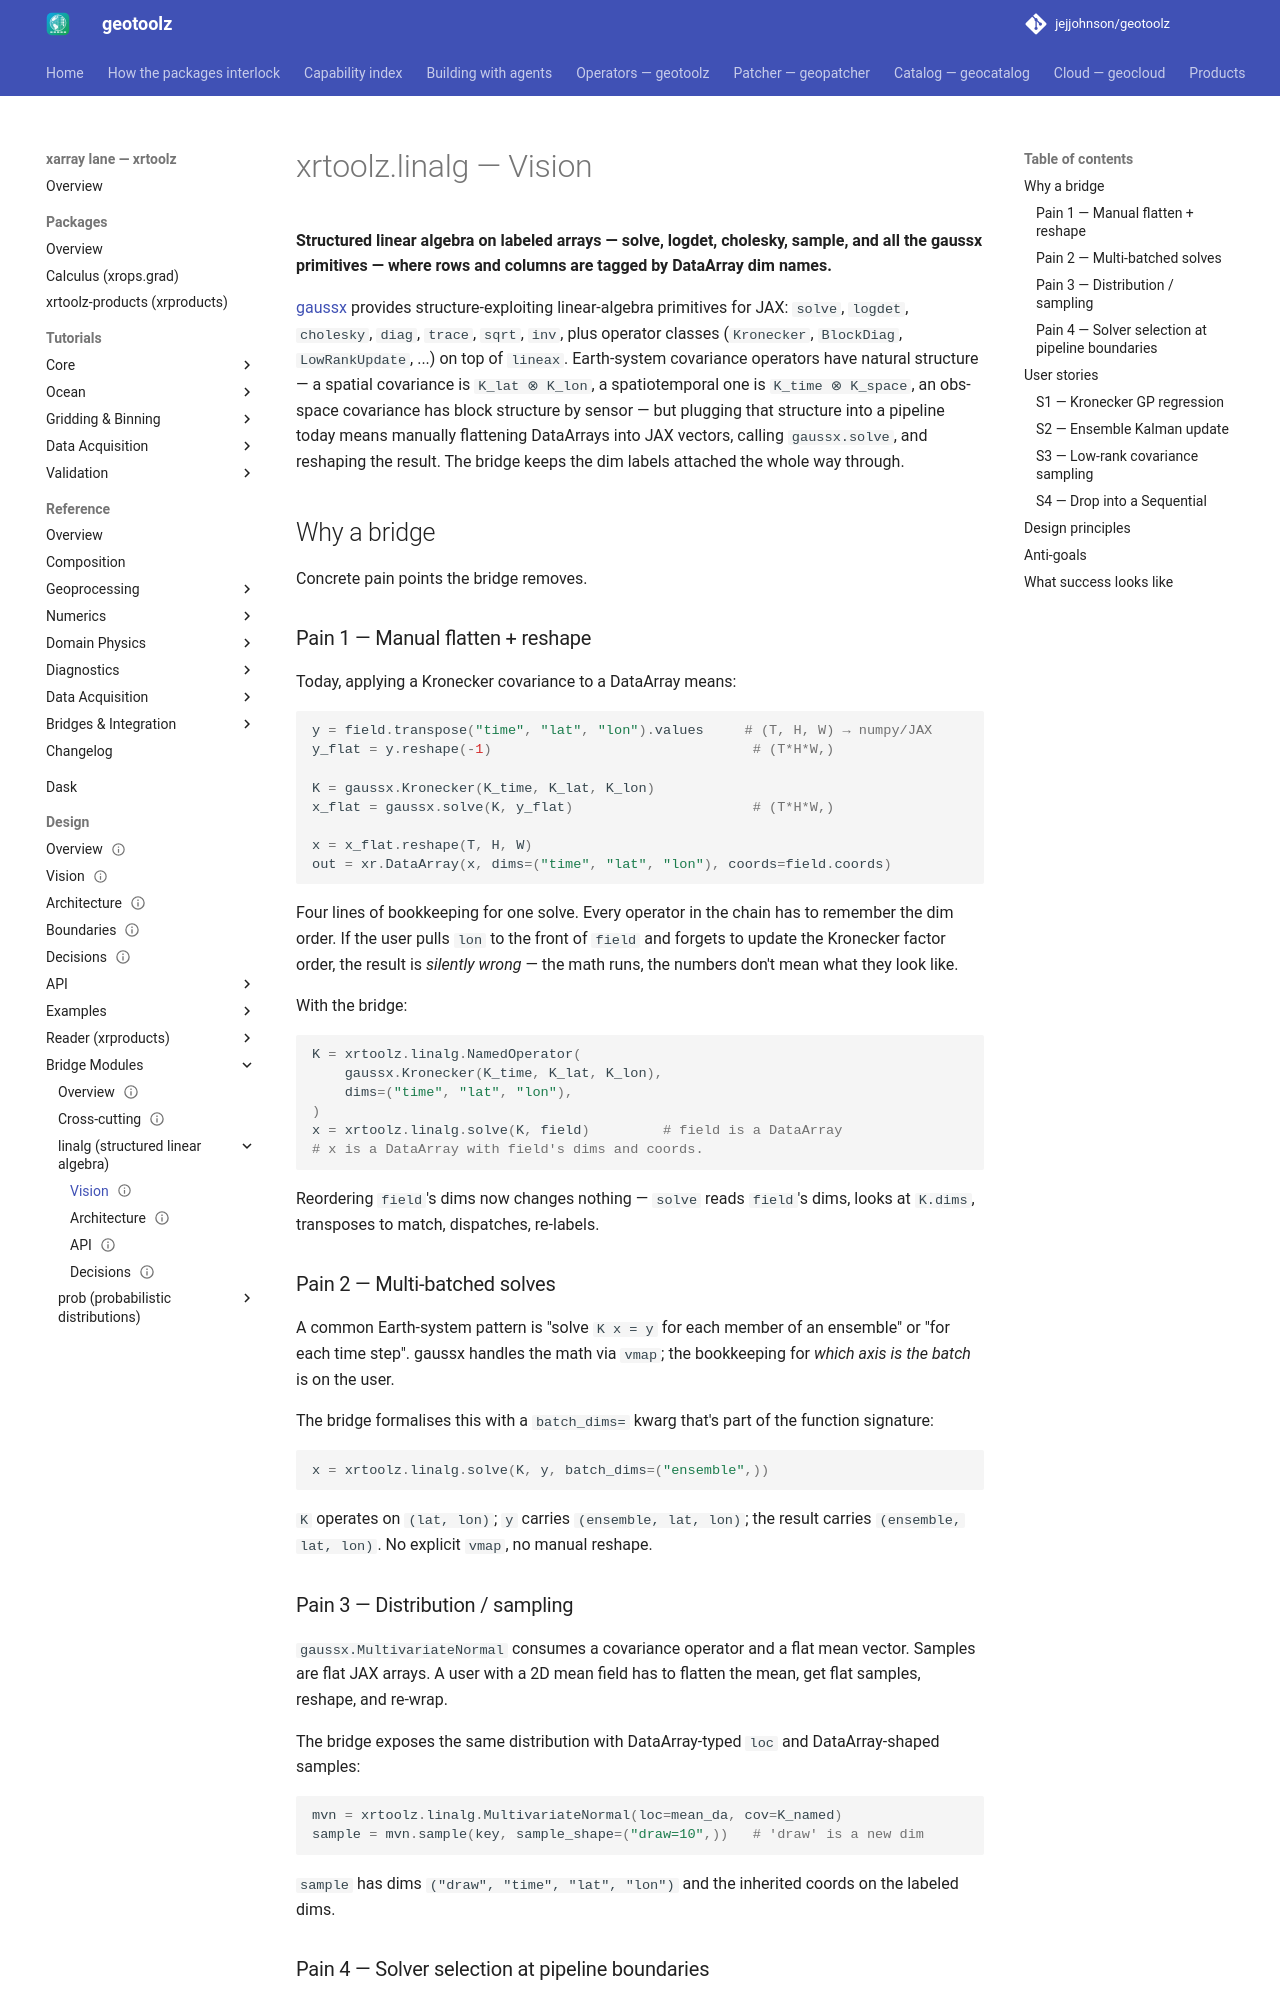

repository: jejjohnson/geotoolz · page: xarray/design/bridges/linalg/vision/index.html · generator: mkdocs

---
status: draft
version: 0.1.0
---

# xrtoolz.linalg — Vision

**Structured linear algebra on labeled arrays — solve, logdet,
cholesky, sample, and all the gaussx primitives — where rows and
columns are tagged by DataArray dim names.**

[gaussx](https://github.com/jejjohnson/gaussx) provides
structure-exploiting linear-algebra primitives for JAX: `solve`,
`logdet`, `cholesky`, `diag`, `trace`, `sqrt`, `inv`, plus operator
classes (`Kronecker`, `BlockDiag`, `LowRankUpdate`, ...) on top of
`lineax`. Earth-system covariance operators have natural structure —
a spatial covariance is `K_lat ⊗ K_lon`, a spatiotemporal one is
`K_time ⊗ K_space`, an obs-space covariance has block structure by
sensor — but plugging that structure into a pipeline today means
manually flattening DataArrays into JAX vectors, calling `gaussx.solve`,
and reshaping the result. The bridge keeps the dim labels attached
the whole way through.

## Why a bridge

Concrete pain points the bridge removes.

### Pain 1 — Manual flatten + reshape

Today, applying a Kronecker covariance to a DataArray means:

```python
y = field.transpose("time", "lat", "lon").values     # (T, H, W) → numpy/JAX
y_flat = y.reshape(-1)                                # (T*H*W,)

K = gaussx.Kronecker(K_time, K_lat, K_lon)
x_flat = gaussx.solve(K, y_flat)                      # (T*H*W,)

x = x_flat.reshape(T, H, W)
out = xr.DataArray(x, dims=("time", "lat", "lon"), coords=field.coords)
```

Four lines of bookkeeping for one solve. Every operator in the chain
has to remember the dim order. If the user pulls `lon` to the front
of `field` and forgets to update the Kronecker factor order, the
result is *silently wrong* — the math runs, the numbers don't mean
what they look like.

With the bridge:

```python
K = xrtoolz.linalg.NamedOperator(
    gaussx.Kronecker(K_time, K_lat, K_lon),
    dims=("time", "lat", "lon"),
)
x = xrtoolz.linalg.solve(K, field)         # field is a DataArray
# x is a DataArray with field's dims and coords.
```

Reordering `field`'s dims now changes nothing — `solve` reads
`field`'s dims, looks at `K.dims`, transposes to match, dispatches,
re-labels.

### Pain 2 — Multi-batched solves

A common Earth-system pattern is "solve `K x = y` for each member
of an ensemble" or "for each time step". gaussx handles the math via
`vmap`; the bookkeeping for *which axis is the batch* is on the user.

The bridge formalises this with a `batch_dims=` kwarg that's part of
the function signature:

```python
x = xrtoolz.linalg.solve(K, y, batch_dims=("ensemble",))
```

`K` operates on `(lat, lon)`; `y` carries `(ensemble, lat, lon)`;
the result carries `(ensemble, lat, lon)`. No explicit `vmap`, no
manual reshape.

### Pain 3 — Distribution / sampling

`gaussx.MultivariateNormal` consumes a covariance operator and a
flat mean vector. Samples are flat JAX arrays. A user with a 2D mean
field has to flatten the mean, get flat samples, reshape, and re-wrap.

The bridge exposes the same distribution with DataArray-typed `loc`
and DataArray-shaped samples:

```python
mvn = xrtoolz.linalg.MultivariateNormal(loc=mean_da, cov=K_named)
sample = mvn.sample(key, sample_shape=("draw=10",))   # 'draw' is a new dim
```

`sample` has dims `("draw", "time", "lat", "lon")` and the inherited
coords on the labeled dims.
